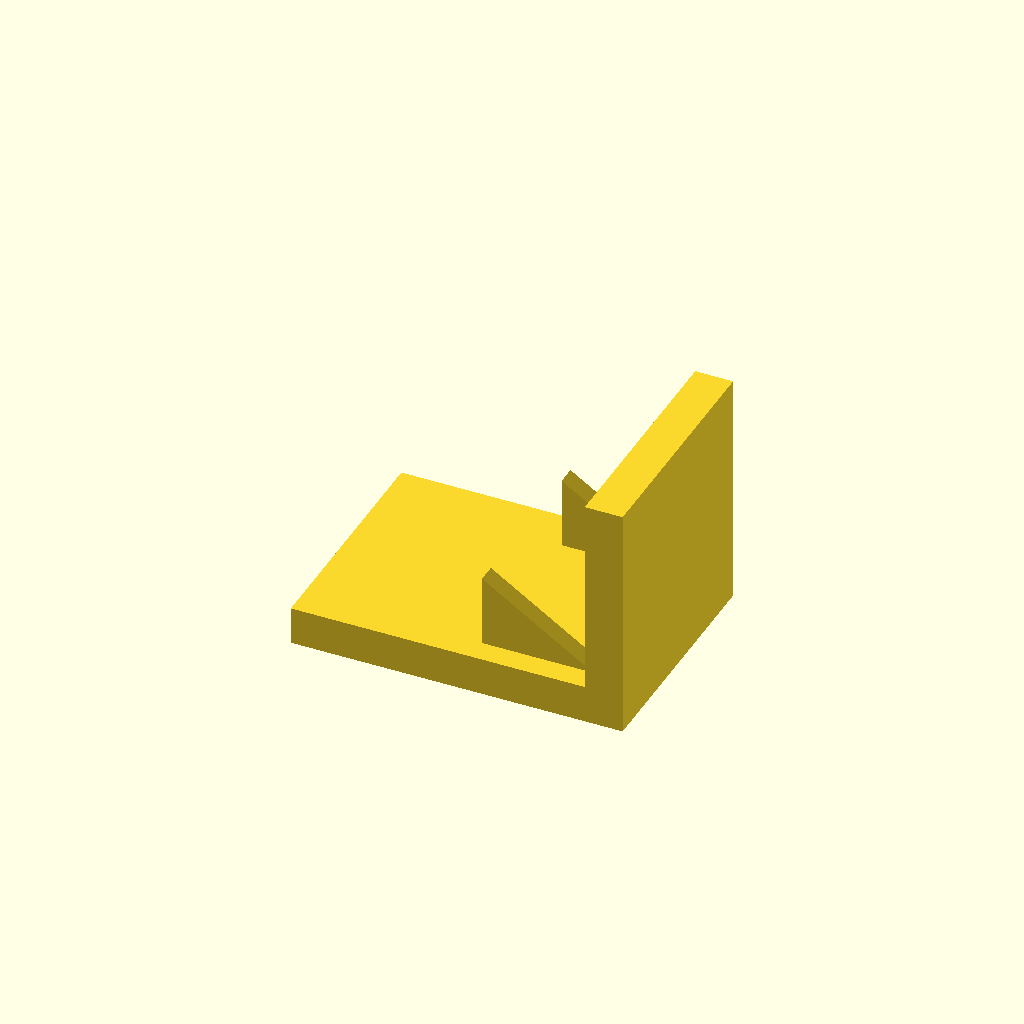
Cell 1: rendered with the file's own defaults.
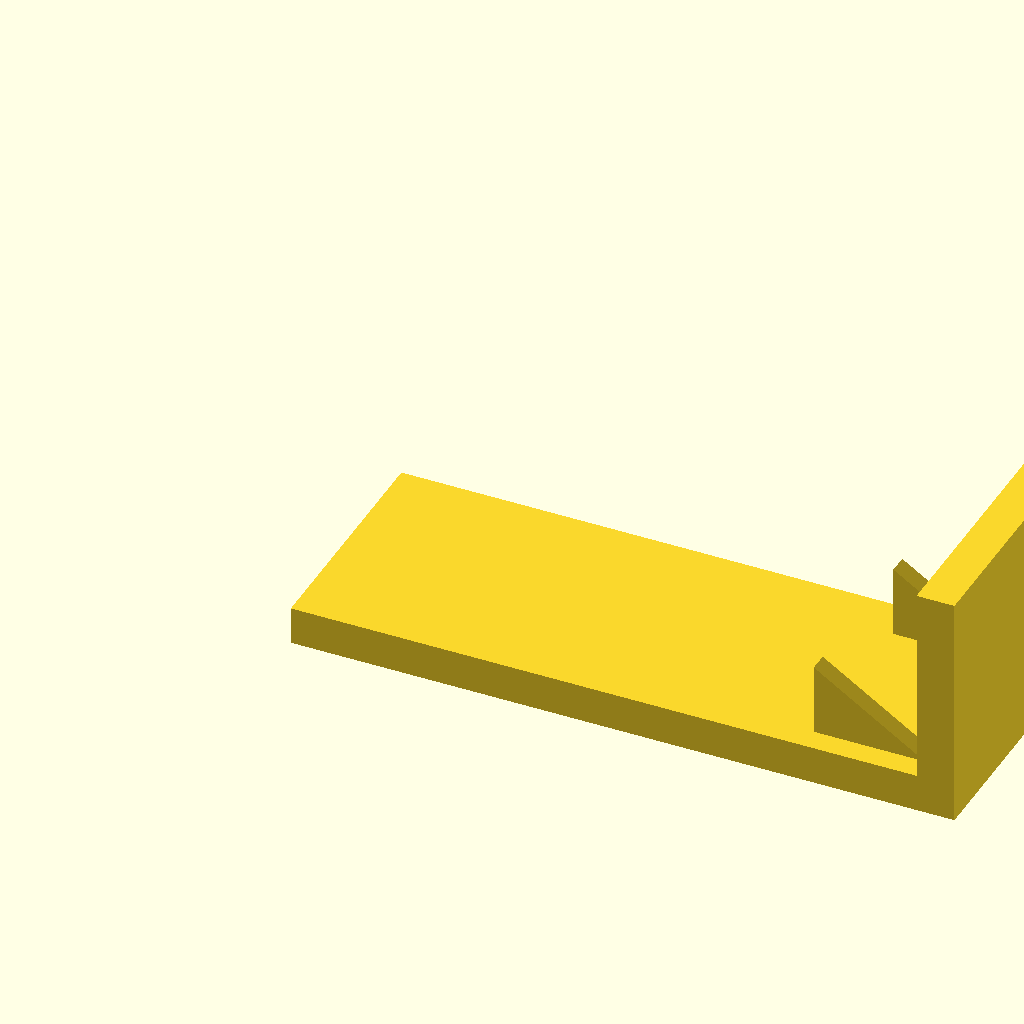
Cell 2: base_l = 140 (everything else at default).
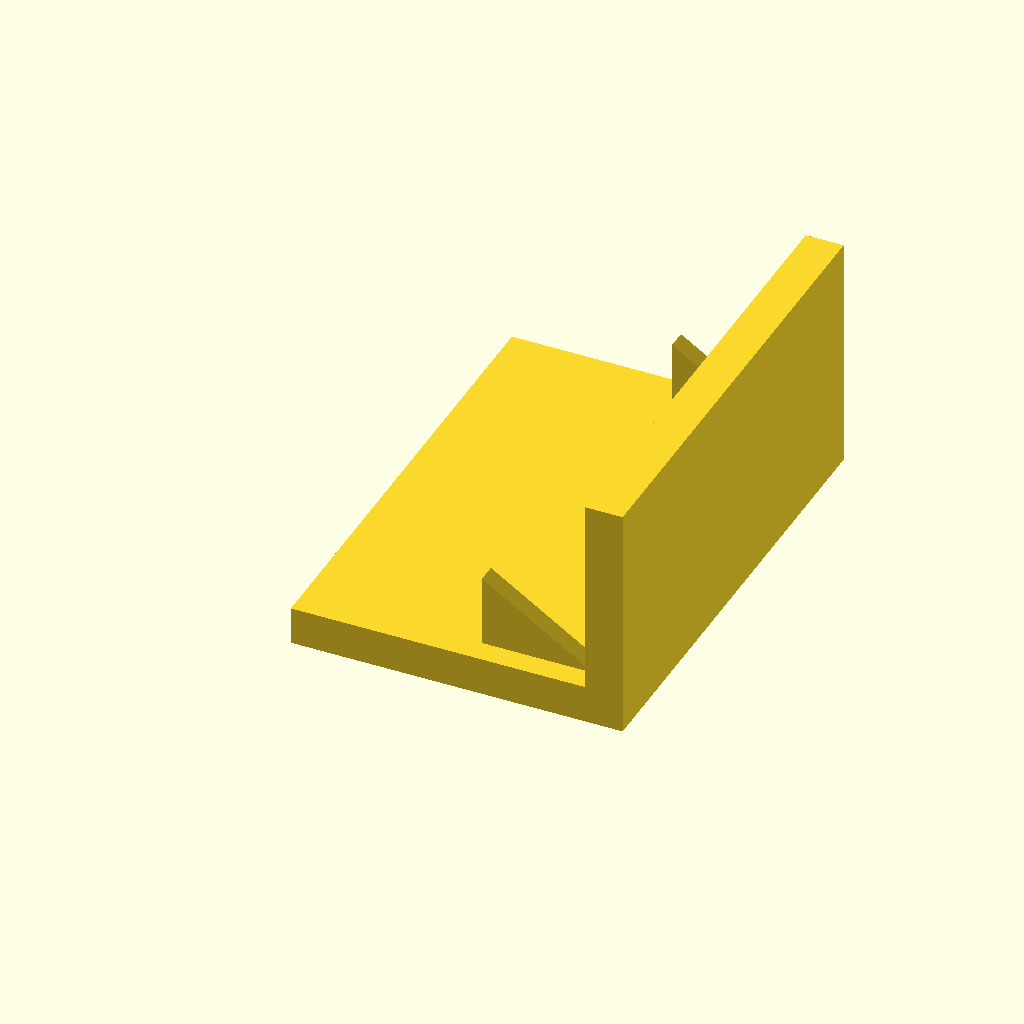
Cell 3: the same model with base_w = 100.
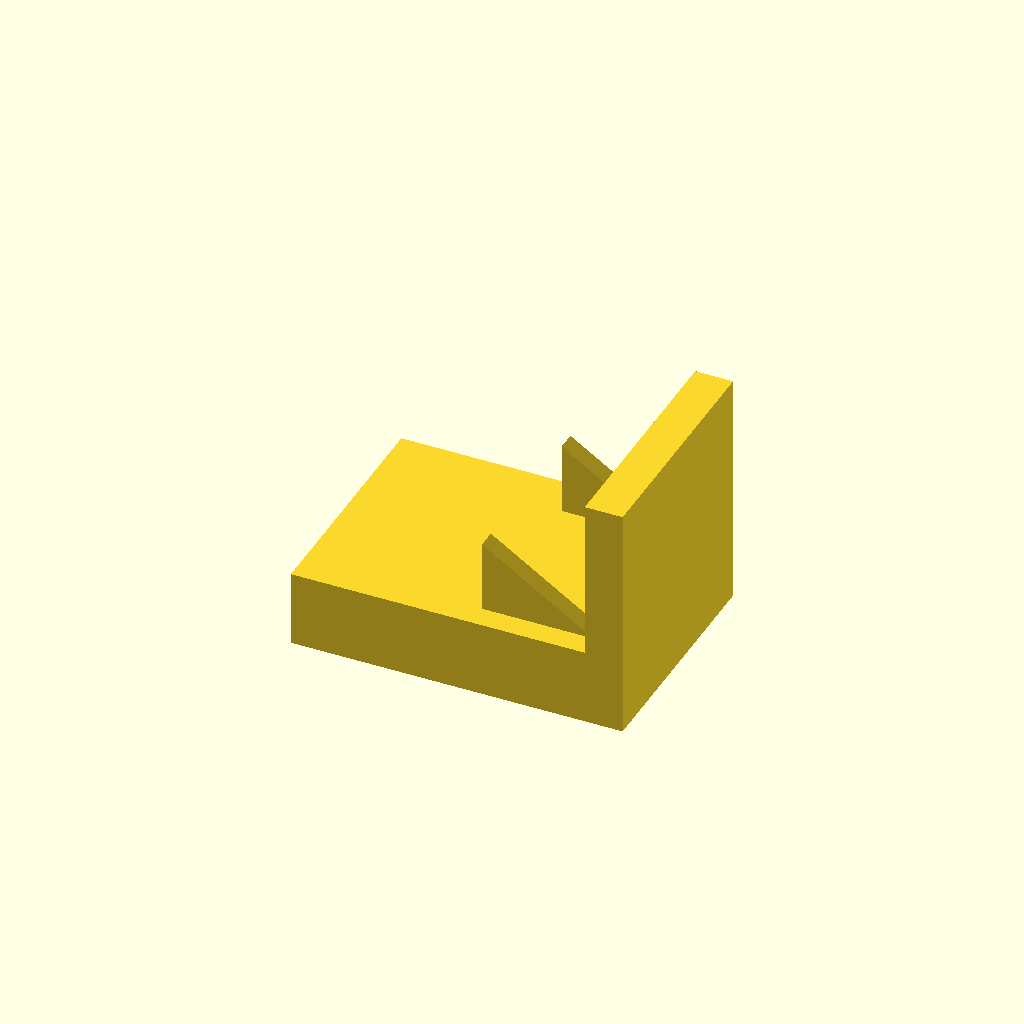
Cell 4 — base_t set to 16, the other parameters unchanged.
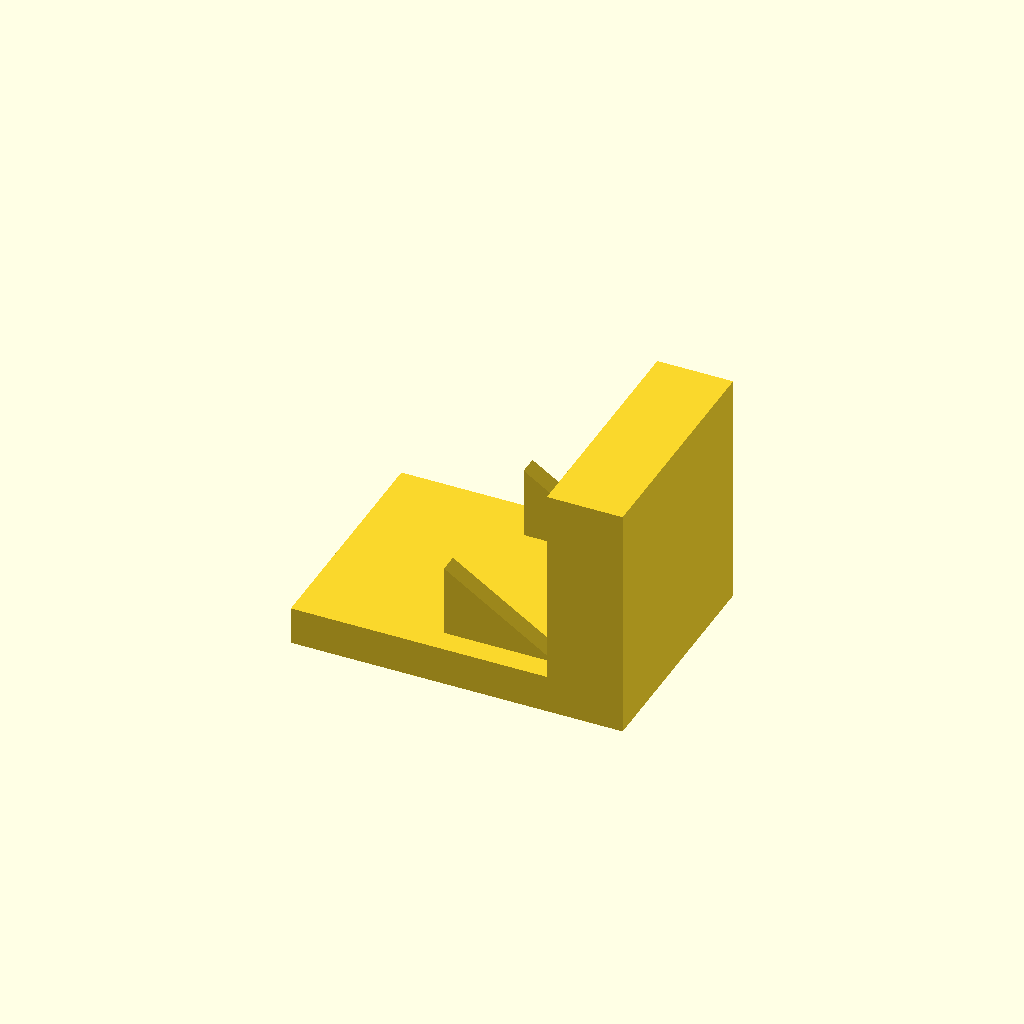
Cell 5: plate_t = 16 (everything else at default).
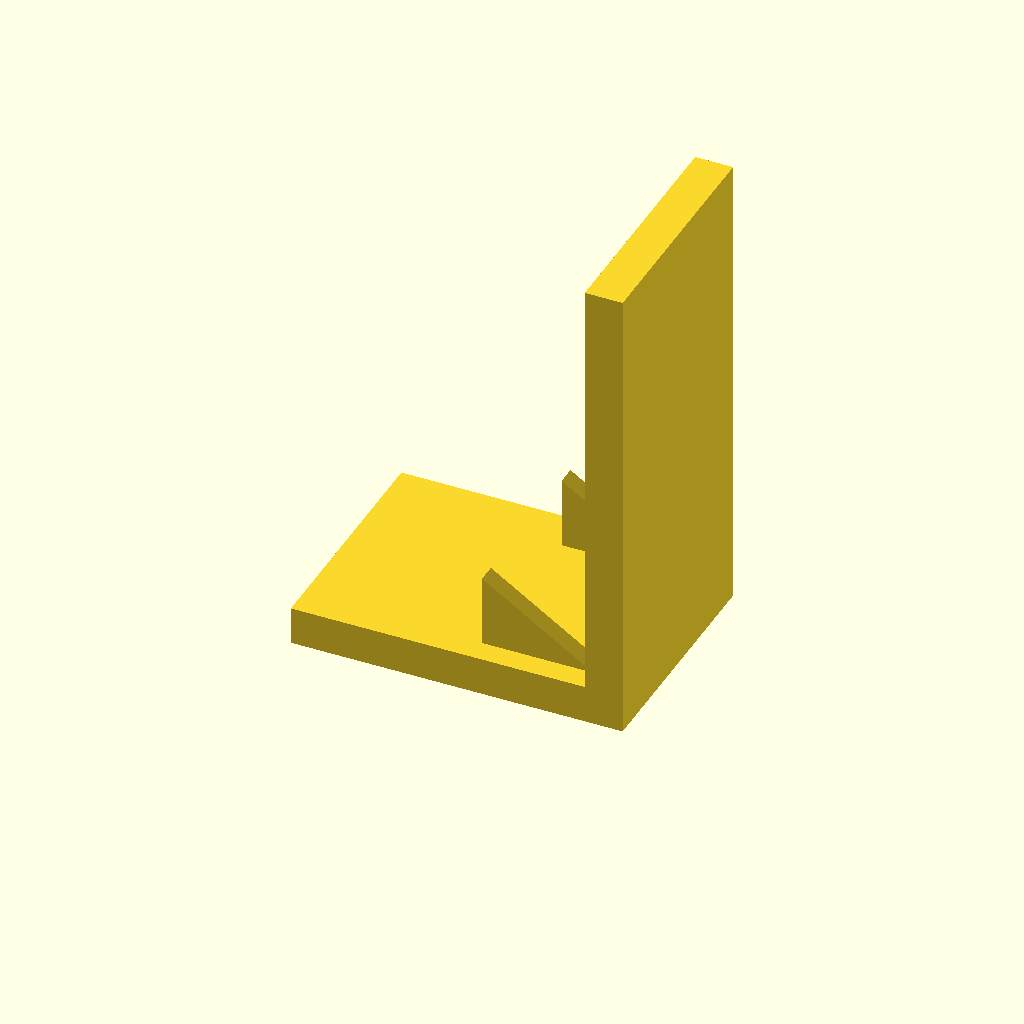
Cell 6 — plate_h set to 100, the other parameters unchanged.
One fixed orthographic camera (rotation 55°, 0°, 25°; colour scheme Cornfield) for every cell.
Source of the model, optional_data/data/solid3/ribbracket/part_0124.scad:
$fn = 32;

// ----------------------------------------------------------------------
// Rib bracket: 2-gusset L bracket
// ----------------------------------------------------------------------

// --- parameters (mm) ---
base_l = 70;              // foot length, X
base_w = 50;              // foot width, Y
base_t = 8;               // foot thickness
plate_t = 8;              // upright plate thickness
plate_h = 50;             // overall height
gus_l = 24;               // gusset leg along the foot
gus_h = 16;               // gusset height
gus_t = 4;                // gusset thickness
gus_edge = 5;             // gusset margin from the foot edge
n_gus = 2;                // gusset count
fit_tol = 0.02;           // tolerance for press fits, mm
free_tol = 0.2;           // tolerance for clearance fits, mm

gus_pitch = (base_w - 2 * gus_edge - gus_t) / (n_gus - 1);  // gusset pitch

union() {
  cube([base_l, base_w, base_t]);
  translate([base_l - plate_t, 0, base_t - 1])
    cube([plate_t, base_w, plate_h - base_t + 1]);
  for (i = [0 : n_gus - 1])
    translate([base_l - plate_t - gus_l, gus_edge + i * gus_pitch, base_t - 1])
      rotate([-90, 0, 0])
        linear_extrude(height = gus_t)
          polygon(points = [[0, 0], [gus_l + 1, 0], [0, -gus_h]]);
}
Parameter table extracted from the source (name, type, default, range or options):
base_l: number, default 70
base_w: number, default 50
base_t: number, default 8
plate_t: number, default 8
plate_h: number, default 50
gus_l: number, default 24
gus_h: number, default 16
gus_t: number, default 4
gus_edge: number, default 5
n_gus: number, default 2
fit_tol: number, default 0.02
free_tol: number, default 0.2
